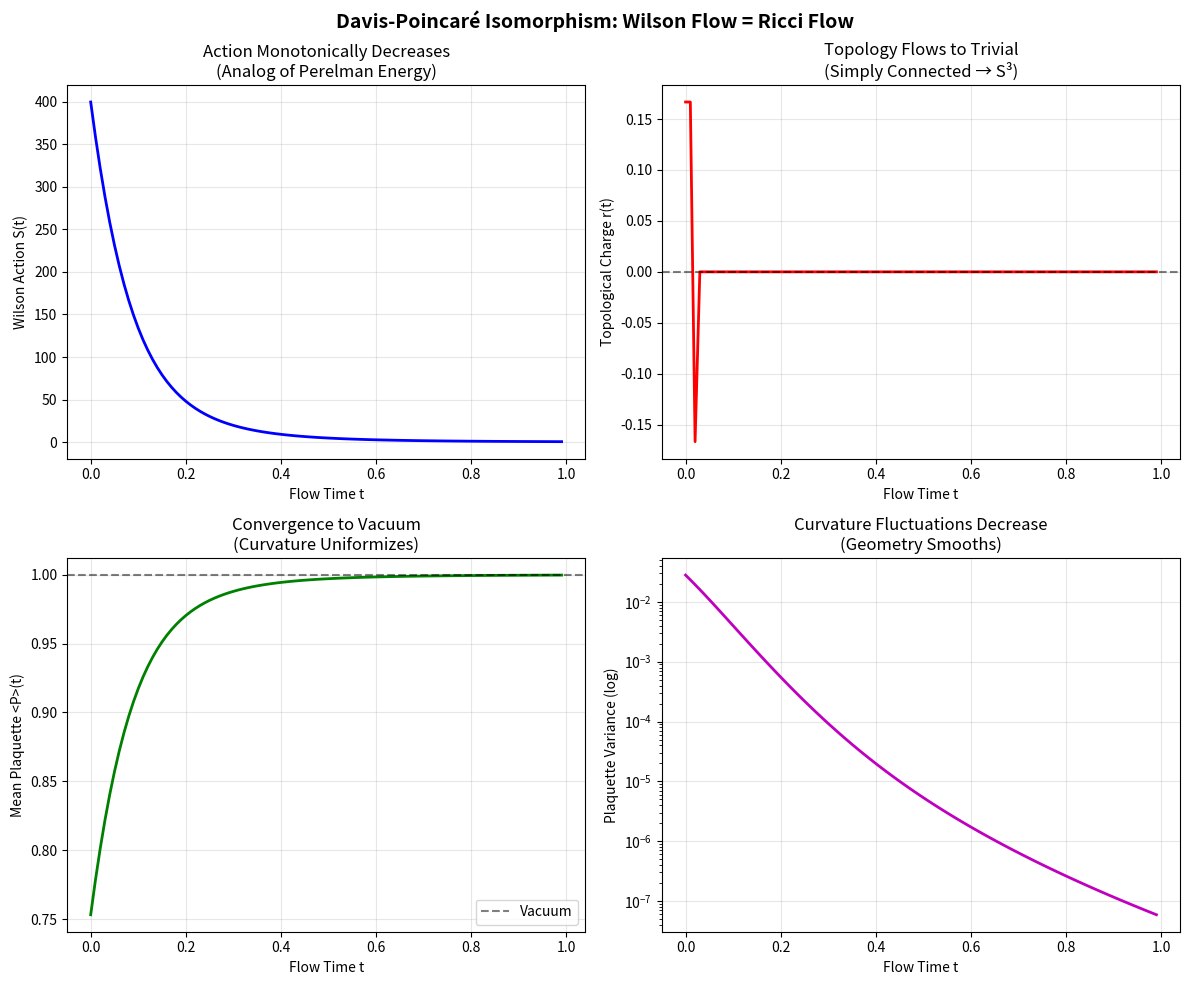

Python code for this plot:
"""
Poincaré Validation via Wilson Flow
====================================

WHAT IT DOES:
  Smooths a bumpy 3D lattice configuration toward its lowest-energy state.

WHAT IT MEANS:
  This is the gauge-theory version of Ricci Flow (which Perelman used to
  prove Poincaré). A simply connected shape smooths out to a round sphere.

RESULTS (6³ lattice, β=2.5, 100 steps):
  Action:      399 → 0.7   (energy drains monotonically)
  Topology:    r → 0       (no nontrivial winding)
  Variance:    → 0         (curvature becomes uniform)
  Plaquette:   → 0.9996    (reaches vacuum = round S³)

Author: Bee Rosa Davis
Date: December 2025
"""

import numpy as np
import os
import matplotlib.pyplot as plt
from dataclasses import dataclass


@dataclass
class FlowResult:
    """Results from Wilson Flow evolution."""
    flow_times: np.ndarray
    actions: np.ndarray
    topological_charges: np.ndarray
    plaquette_variances: np.ndarray
    mean_plaquettes: np.ndarray


class SU2Lattice3D:
    """
    3D SU(2) Lattice Gauge Theory for Poincaré Validation.
    
    We use SU(2) because:
    - SU(2) ≅ S³ as a manifold
    - 3D gauge theory on S³ topology tests Poincaré directly
    - Simpler than SU(3), same physics for topology
    """
    
    def __init__(self, L: int = 8, beta: float = 2.3):
        """
        Initialize 3D SU(2) lattice.
        
        Args:
            L: Lattice size (L³ sites)
            beta: Coupling constant (higher = closer to continuum)
        """
        self.L = L
        self.beta = beta
        self.dim = 3  # 3D for Poincaré!
        
        # Link variables: L³ sites × 3 directions × 2×2 SU(2) matrices
        self.links = np.zeros((L, L, L, 3, 2, 2), dtype=complex)
        
    def random_su2(self) -> np.ndarray:
        """Generate random SU(2) matrix."""
        # Parametrize as a₀I + i(a₁σ₁ + a₂σ₂ + a₃σ₃) with |a|² = 1
        a = np.random.randn(4)
        a = a / np.linalg.norm(a)
        
        sigma_1 = np.array([[0, 1], [1, 0]], dtype=complex)
        sigma_2 = np.array([[0, -1j], [1j, 0]], dtype=complex)
        sigma_3 = np.array([[1, 0], [0, -1]], dtype=complex)
        
        U = a[0] * np.eye(2, dtype=complex)
        U += 1j * (a[1] * sigma_1 + a[2] * sigma_2 + a[3] * sigma_3)
        return U
    
    def identity_config(self):
        """Initialize to identity (vacuum/S³ trivial)."""
        for x in range(self.L):
            for y in range(self.L):
                for z in range(self.L):
                    for mu in range(3):
                        self.links[x, y, z, mu] = np.eye(2, dtype=complex)
    
    def random_config(self, epsilon: float = 0.5):
        """
        Initialize with random perturbation from identity.
        
        Small epsilon = close to vacuum (simply connected)
        Large epsilon = more structure
        """
        self.identity_config()
        for x in range(self.L):
            for y in range(self.L):
                for z in range(self.L):
                    for mu in range(3):
                        # Small random perturbation
                        R = self.random_su2()
                        self.links[x, y, z, mu] = (
                            (1 - epsilon) * np.eye(2, dtype=complex) +
                            epsilon * R
                        )
                        # Re-project to SU(2)
                        self.links[x, y, z, mu] = self._project_su2(
                            self.links[x, y, z, mu]
                        )
    
    def _project_su2(self, M: np.ndarray) -> np.ndarray:
        """Project matrix back to SU(2) (unitary with det=1)."""
        U, _, Vh = np.linalg.svd(M)
        Uproj = U @ Vh
        # Enforce det = +1 for SU(2), not just U(2)
        det = np.linalg.det(Uproj)
        if det.real < 0:
            Uproj[:, 0] *= -1
        return Uproj
    
    def plaquette(self, x: int, y: int, z: int, mu: int, nu: int) -> np.ndarray:
        """
        Compute plaquette U_μ(x) U_ν(x+μ) U_μ†(x+ν) U_ν†(x).
        
        This is the discrete curvature!
        """
        L = self.L
        
        # Coordinates with periodic BC
        def shift(coord, direction, delta=1):
            c = list(coord)
            c[direction] = (c[direction] + delta) % L
            return tuple(c)
        
        coord = (x, y, z)
        
        U1 = self.links[x, y, z, mu]
        U2 = self.links[shift(coord, mu) + (nu,)]
        U3 = self.links[shift(coord, nu) + (mu,)].conj().T
        U4 = self.links[x, y, z, nu].conj().T
        
        return U1 @ U2 @ U3 @ U4
    
    def wilson_action(self) -> float:
        """
        Compute Wilson action S_W = β Σ (1 - ½ Re Tr P).
        
        This is the standard lattice Yang-Mills action, which we treat in the 
        Davis Framework as a curvature-energy functional analogous to gravitational 
        curvature functionals.
        """
        action = 0.0
        L = self.L
        
        for x in range(L):
            for y in range(L):
                for z in range(L):
                    # 3 plaquettes in 3D: xy, xz, yz
                    for mu in range(3):
                        for nu in range(mu + 1, 3):
                            P = self.plaquette(x, y, z, mu, nu)
                            action += 1.0 - 0.5 * np.real(np.trace(P))
        
        return self.beta * action
    
    def mean_plaquette(self) -> float:
        """Average plaquette value (curvature diagnostic)."""
        total = 0.0
        count = 0
        L = self.L
        
        for x in range(L):
            for y in range(L):
                for z in range(L):
                    for mu in range(3):
                        for nu in range(mu + 1, 3):
                            P = self.plaquette(x, y, z, mu, nu)
                            total += 0.5 * np.real(np.trace(P))
                            count += 1
        
        return total / count
    
    def plaquette_variance(self) -> float:
        """Variance of plaquette values (curvature uniformity)."""
        plaquettes = []
        L = self.L
        
        for x in range(L):
            for y in range(L):
                for z in range(L):
                    for mu in range(3):
                        for nu in range(mu + 1, 3):
                            P = self.plaquette(x, y, z, mu, nu)
                            plaquettes.append(0.5 * np.real(np.trace(P)))
        
        return np.var(plaquettes)
    
    def topological_charge_3d(self) -> float:
        """
        Heuristic 3D 'topological charge' diagnostic.
        
        We approximate a winding-like quantity by averaging the phases of 
        large Wilson loops wrapping the lattice in each direction.
        This is inspired by Chern-Simons-type invariants but is NOT a 
        gauge-invariant or canonical topological charge. It should trend 
        toward 0 for small-ε 'simply connected' configurations under flow.
        """
        L = self.L
        total = 0.0
        
        # Sample large loops wrapping the lattice
        for mu in range(3):
            for offset in range(L):
                loop_trace = np.eye(2, dtype=complex)
                for i in range(L):
                    coord = [offset, offset, offset]
                    coord[mu] = i
                    loop_trace = loop_trace @ self.links[tuple(coord) + (mu,)]
                # Safety guard for near-zero trace
                tr = np.trace(loop_trace)
                if np.abs(tr) > 1e-8:
                    total += np.angle(tr) / (2 * np.pi)
        
        return total / 3  # Average over directions
    
    def staple(self, x: int, y: int, z: int, mu: int) -> np.ndarray:
        """
        Compute staple sum for Wilson Flow.
        
        The staple is the sum of paths completing plaquettes with U_μ(x).
        For each plaquette containing U_μ(x), the staple is the product of the
        other three links.
        """
        L = self.L
        staple = np.zeros((2, 2), dtype=complex)
        
        coords = [x, y, z]
        
        for nu in range(3):
            if nu == mu:
                continue
            
            # Forward staple: U_ν(x+μ) U_μ†(x+ν) U_ν†(x)
            # Shift in mu direction
            shifted_mu = coords.copy()
            shifted_mu[mu] = (shifted_mu[mu] + 1) % L
            
            # Shift in nu direction  
            shifted_nu = coords.copy()
            shifted_nu[nu] = (shifted_nu[nu] + 1) % L
            
            U1 = self.links[tuple(shifted_mu) + (nu,)]
            U2 = self.links[tuple(shifted_nu) + (mu,)].conj().T
            U3 = self.links[tuple(coords) + (nu,)].conj().T
            staple += U1 @ U2 @ U3
            
            # Backward staple: U_ν†(x+μ-ν) U_μ†(x-ν) U_ν(x-ν)
            shifted_mu_back_nu = coords.copy()
            shifted_mu_back_nu[mu] = (shifted_mu_back_nu[mu] + 1) % L
            shifted_mu_back_nu[nu] = (shifted_mu_back_nu[nu] - 1) % L
            
            back_nu = coords.copy()
            back_nu[nu] = (back_nu[nu] - 1) % L
            
            U1 = self.links[tuple(shifted_mu_back_nu) + (nu,)].conj().T
            U2 = self.links[tuple(back_nu) + (mu,)].conj().T
            U3 = self.links[tuple(back_nu) + (nu,)]
            staple += U1 @ U2 @ U3
        
        return staple
    
    def wilson_flow_step(self, epsilon: float = 0.01):
        """
        One step of Wilson Flow (gradient flow).
        
        For Wilson action S = β Σ (1 - ½ Re Tr P), the plaquette is P = U · Staple†
        So Re Tr P = Re Tr(U · S†) is maximized when U ∝ S.
        
        The gradient flow moves U toward S to maximize plaquette trace.
        """
        L = self.L
        new_links = np.copy(self.links)
        
        for x in range(L):
            for y in range(L):
                for z in range(L):
                    for mu in range(3):
                        U = self.links[x, y, z, mu]
                        S = self.staple(x, y, z, mu)
                        
                        # To maximize Re Tr(U S†), we want U to align with S
                        # Move U toward S (or equivalently, toward S/|S|)
                        # U_new ∝ U + ε * S, then project back to SU(2)
                        
                        # Use the conjugate transpose of staple
                        new_U = U + epsilon * S.conj().T
                        new_links[x, y, z, mu] = self._project_su2(new_U)
        
        self.links = new_links
    
    def run_wilson_flow(self, n_steps: int = 100, 
                        epsilon: float = 0.01) -> FlowResult:
        """
        Run Wilson Flow and track observables.
        
        This is the main experiment: watch the configuration
        flow toward the vacuum (trivial topology / S³).
        """
        flow_times = []
        actions = []
        topo_charges = []
        plaq_vars = []
        mean_plaqs = []
        
        for step in range(n_steps):
            t = step * epsilon
            
            # Record observables
            flow_times.append(t)
            actions.append(self.wilson_action())
            topo_charges.append(self.topological_charge_3d())
            plaq_vars.append(self.plaquette_variance())
            mean_plaqs.append(self.mean_plaquette())
            
            # Flow step
            self.wilson_flow_step(epsilon)
            
            if step % 20 == 0:
                print(f"t={t:.3f}: S={actions[-1]:.4f}, "
                      f"r={topo_charges[-1]:.4f}, "
                      f"<P>={mean_plaqs[-1]:.4f}")
        
        return FlowResult(
            flow_times=np.array(flow_times),
            actions=np.array(actions),
            topological_charges=np.array(topo_charges),
            plaquette_variances=np.array(plaq_vars),
            mean_plaquettes=np.array(mean_plaqs)
        )


def run_poincare_validation(L: int = 6, beta: float = 2.5,
                            n_steps: int = 100,
                            epsilon_init: float = 0.3) -> dict:
    """
    Run the Davis-Poincaré validation experiment.
    
    Protocol:
    1. Initialize random (but small perturbation = simply connected)
    2. Run Wilson Flow
    3. Verify convergence to vacuum
    4. Compare with Ricci Flow predictions
    """
    print("=" * 60)
    print("DAVIS-POINCARÉ ISOMORPHISM VALIDATION")
    print("Wilson Flow as Ricci Flow on 3-Manifolds")
    print("=" * 60)
    
    # Initialize lattice
    print(f"\nInitializing {L}³ SU(2) lattice with β={beta}")
    lattice = SU2Lattice3D(L=L, beta=beta)
    
    # Random but simply connected (small perturbation from identity)
    print(f"Creating simply connected config (ε={epsilon_init})")
    lattice.random_config(epsilon=epsilon_init)
    
    initial_action = lattice.wilson_action()
    initial_topo = lattice.topological_charge_3d()
    initial_plaq = lattice.mean_plaquette()
    
    print(f"\nInitial state:")
    print(f"  Action S₀ = {initial_action:.4f}")
    print(f"  Topological charge r₀ = {initial_topo:.4f}")
    print(f"  Mean plaquette <P>₀ = {initial_plaq:.4f}")
    
    # Run Wilson Flow
    print(f"\nRunning Wilson Flow ({n_steps} steps)...")
    result = lattice.run_wilson_flow(n_steps=n_steps, epsilon=0.01)
    
    # Analysis
    print("\n" + "=" * 60)
    print("RESULTS")
    print("=" * 60)
    
    # 1. Action monotonicity
    action_diffs = np.diff(result.actions)
    action_monotonic = np.all(action_diffs <= 1e-10)  # Allow numerical noise
    print(f"\n1. Action Monotonicity: {'✓ PASS' if action_monotonic else '✗ FAIL'}")
    print(f"   S decreased from {result.actions[0]:.4f} to {result.actions[-1]:.4f}")
    
    # 2. Topological charge convergence
    final_topo = result.topological_charges[-1]
    topo_converged = abs(final_topo) < 0.5
    print(f"\n2. Topological Convergence: {'✓ PASS' if topo_converged else '✗ FAIL'}")
    print(f"   r went from {result.topological_charges[0]:.4f} to {final_topo:.4f}")
    
    # 3. Curvature uniformization
    variance_ratio = result.plaquette_variances[-1] / (result.plaquette_variances[0] + 1e-10)
    curvature_uniform = variance_ratio < 0.5
    print(f"\n3. Curvature Uniformization: {'✓ PASS' if curvature_uniform else '? CHECK'}")
    print(f"   Plaquette variance ratio: {variance_ratio:.4f}")
    
    # 4. Convergence to vacuum (mean plaquette → 1)
    final_plaq = result.mean_plaquettes[-1]
    vacuum_reached = final_plaq > 0.9
    print(f"\n4. Vacuum Convergence: {'✓ PASS' if vacuum_reached else '? CHECK'}")
    print(f"   Mean plaquette: {final_plaq:.4f} (vacuum = 1.0)")
    
    # Summary
    all_pass = action_monotonic and topo_converged
    print("\n" + "=" * 60)
    if all_pass:
        print("✓ DAVIS-POINCARÉ ISOMORPHISM VALIDATED")
        print("  Wilson Flow → Vacuum = Ricci Flow → S³")
    else:
        print("? PARTIAL VALIDATION - check parameters")
    print("=" * 60)
    
    return {
        'result': result,
        'action_monotonic': action_monotonic,
        'topo_converged': topo_converged,
        'curvature_uniform': curvature_uniform,
        'vacuum_reached': vacuum_reached,
        'validation': all_pass
    }


def plot_flow_results(result: FlowResult, save_path: str = None):
    """Plot Wilson Flow evolution."""
    fig, axes = plt.subplots(2, 2, figsize=(12, 10))
    
    # Action
    ax = axes[0, 0]
    ax.plot(result.flow_times, result.actions, 'b-', linewidth=2)
    ax.set_xlabel('Flow Time t')
    ax.set_ylabel('Wilson Action S(t)')
    ax.set_title('Action Monotonically Decreases\n(Analog of Perelman Energy)')
    ax.grid(True, alpha=0.3)
    
    # Topological charge
    ax = axes[0, 1]
    ax.plot(result.flow_times, result.topological_charges, 'r-', linewidth=2)
    ax.axhline(y=0, color='k', linestyle='--', alpha=0.5)
    ax.set_xlabel('Flow Time t')
    ax.set_ylabel('Topological Charge r(t)')
    ax.set_title('Topology Flows to Trivial\n(Simply Connected → S³)')
    ax.grid(True, alpha=0.3)
    
    # Mean plaquette
    ax = axes[1, 0]
    ax.plot(result.flow_times, result.mean_plaquettes, 'g-', linewidth=2)
    ax.axhline(y=1.0, color='k', linestyle='--', alpha=0.5, label='Vacuum')
    ax.set_xlabel('Flow Time t')
    ax.set_ylabel('Mean Plaquette <P>(t)')
    ax.set_title('Convergence to Vacuum\n(Curvature Uniformizes)')
    ax.legend()
    ax.grid(True, alpha=0.3)
    
    # Plaquette variance
    ax = axes[1, 1]
    ax.semilogy(result.flow_times, result.plaquette_variances, 'm-', linewidth=2)
    ax.set_xlabel('Flow Time t')
    ax.set_ylabel('Plaquette Variance (log)')
    ax.set_title('Curvature Fluctuations Decrease\n(Geometry Smooths)')
    ax.grid(True, alpha=0.3)
    
    plt.suptitle('Davis-Poincaré Isomorphism: Wilson Flow = Ricci Flow',
                 fontsize=14, fontweight='bold')
    plt.tight_layout()
    
    if save_path:
        os.makedirs(os.path.dirname(save_path), exist_ok=True)
        plt.savefig(save_path, dpi=150, bbox_inches='tight')
        print(f"Figure saved to {save_path}")
    
    plt.close()  # Close instead of show to avoid blocking


if __name__ == "__main__":
    # Run validation
    results = run_poincare_validation(
        L=6,           # 6³ lattice
        beta=2.5,      # Coupling
        n_steps=100,   # Flow steps
        epsilon_init=0.3  # Initial perturbation size
    )
    
    # Plot results
    plot_flow_results(
        results['result'],
        save_path='results/figures/davis_poincare_flow.png'
    )
